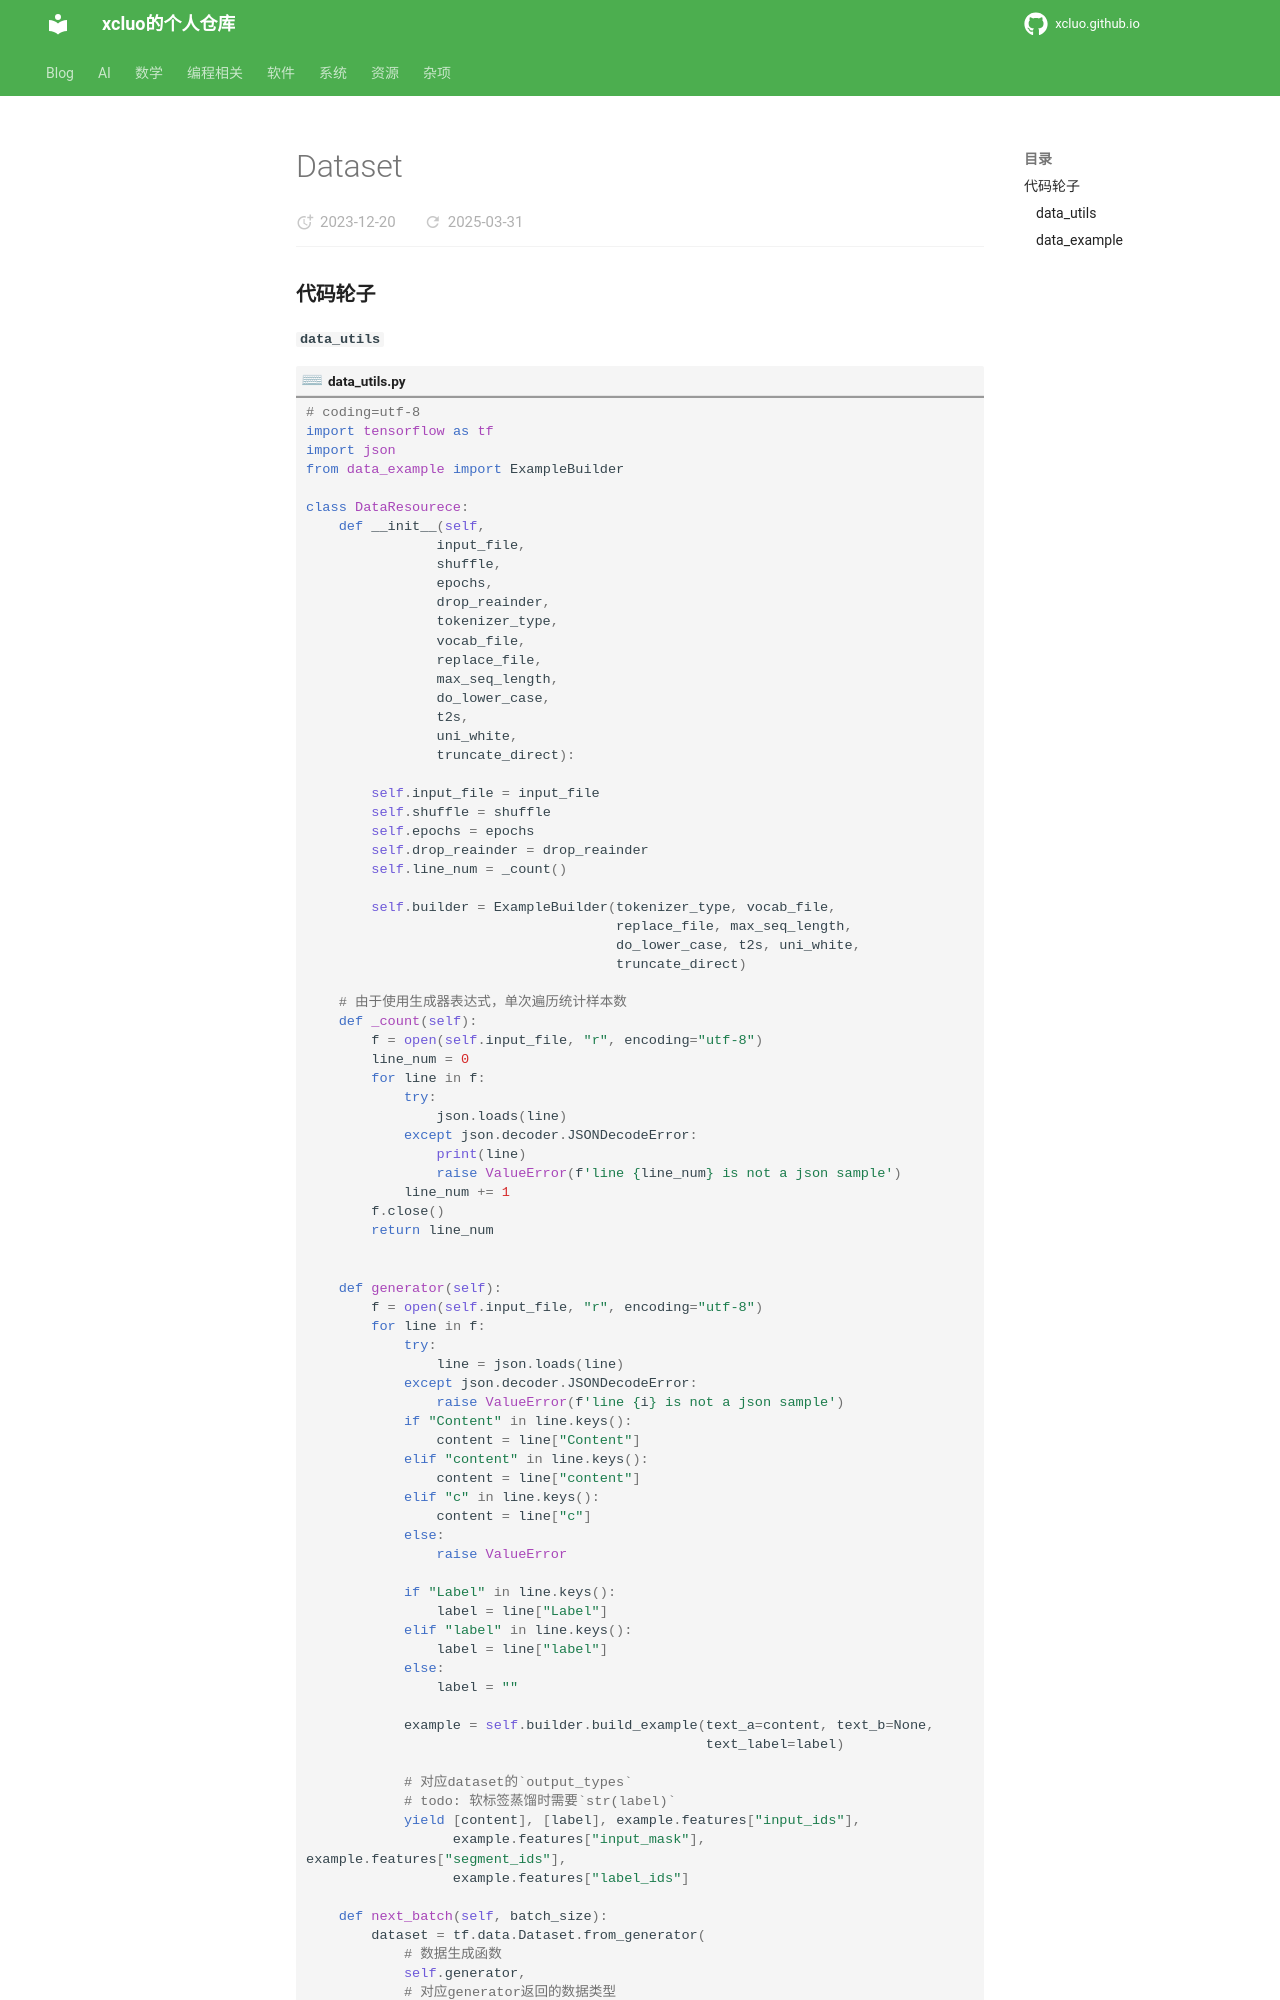

repository: xcluo/xcluo.github.io · page: AI/AI_Platform/Tensorflow/data_fetch/Dataset.html · generator: mkdocs

### 代码轮子
#### `data_utils`
```python title="data_utils.py"
# coding=utf-8
import tensorflow as tf
import json
from data_example import ExampleBuilder

class DataResourece:
    def __init__(self, 
                input_file, 
                shuffle, 
                epochs,
                drop_reainder,
                tokenizer_type,
                vocab_file,
                replace_file,
                max_seq_length,
                do_lower_case, 
                t2s,
                uni_white,
                truncate_direct):

        self.input_file = input_file
        self.shuffle = shuffle
        self.epochs = epochs
        self.drop_reainder = drop_reainder
        self.line_num = _count()

        self.builder = ExampleBuilder(tokenizer_type, vocab_file, 
                                      replace_file, max_seq_length, 
                                      do_lower_case, t2s, uni_white, 
                                      truncate_direct)

    # 由于使用生成器表达式，单次遍历统计样本数
    def _count(self):
        f = open(self.input_file, "r", encoding="utf-8")
        line_num = 0
        for line in f:
            try:
                json.loads(line)
            except json.decoder.JSONDecodeError:
                print(line)
                raise ValueError(f'line {line_num} is not a json sample')
            line_num += 1
        f.close()
        return line_num
    

    def generator(self):
        f = open(self.input_file, "r", encoding="utf-8")
        for line in f:
            try:
                line = json.loads(line)
            except json.decoder.JSONDecodeError:
                raise ValueError(f'line {i} is not a json sample')
            if "Content" in line.keys():
                content = line["Content"]
            elif "content" in line.keys():
                content = line["content"]
            elif "c" in line.keys():
                content = line["c"]
            else:
                raise ValueError

            if "Label" in line.keys():
                label = line["Label"]
            elif "label" in line.keys():
                label = line["label"]
            else:
                label = ""
            
            example = self.builder.build_example(text_a=content, text_b=None, 
                                                 text_label=label)
